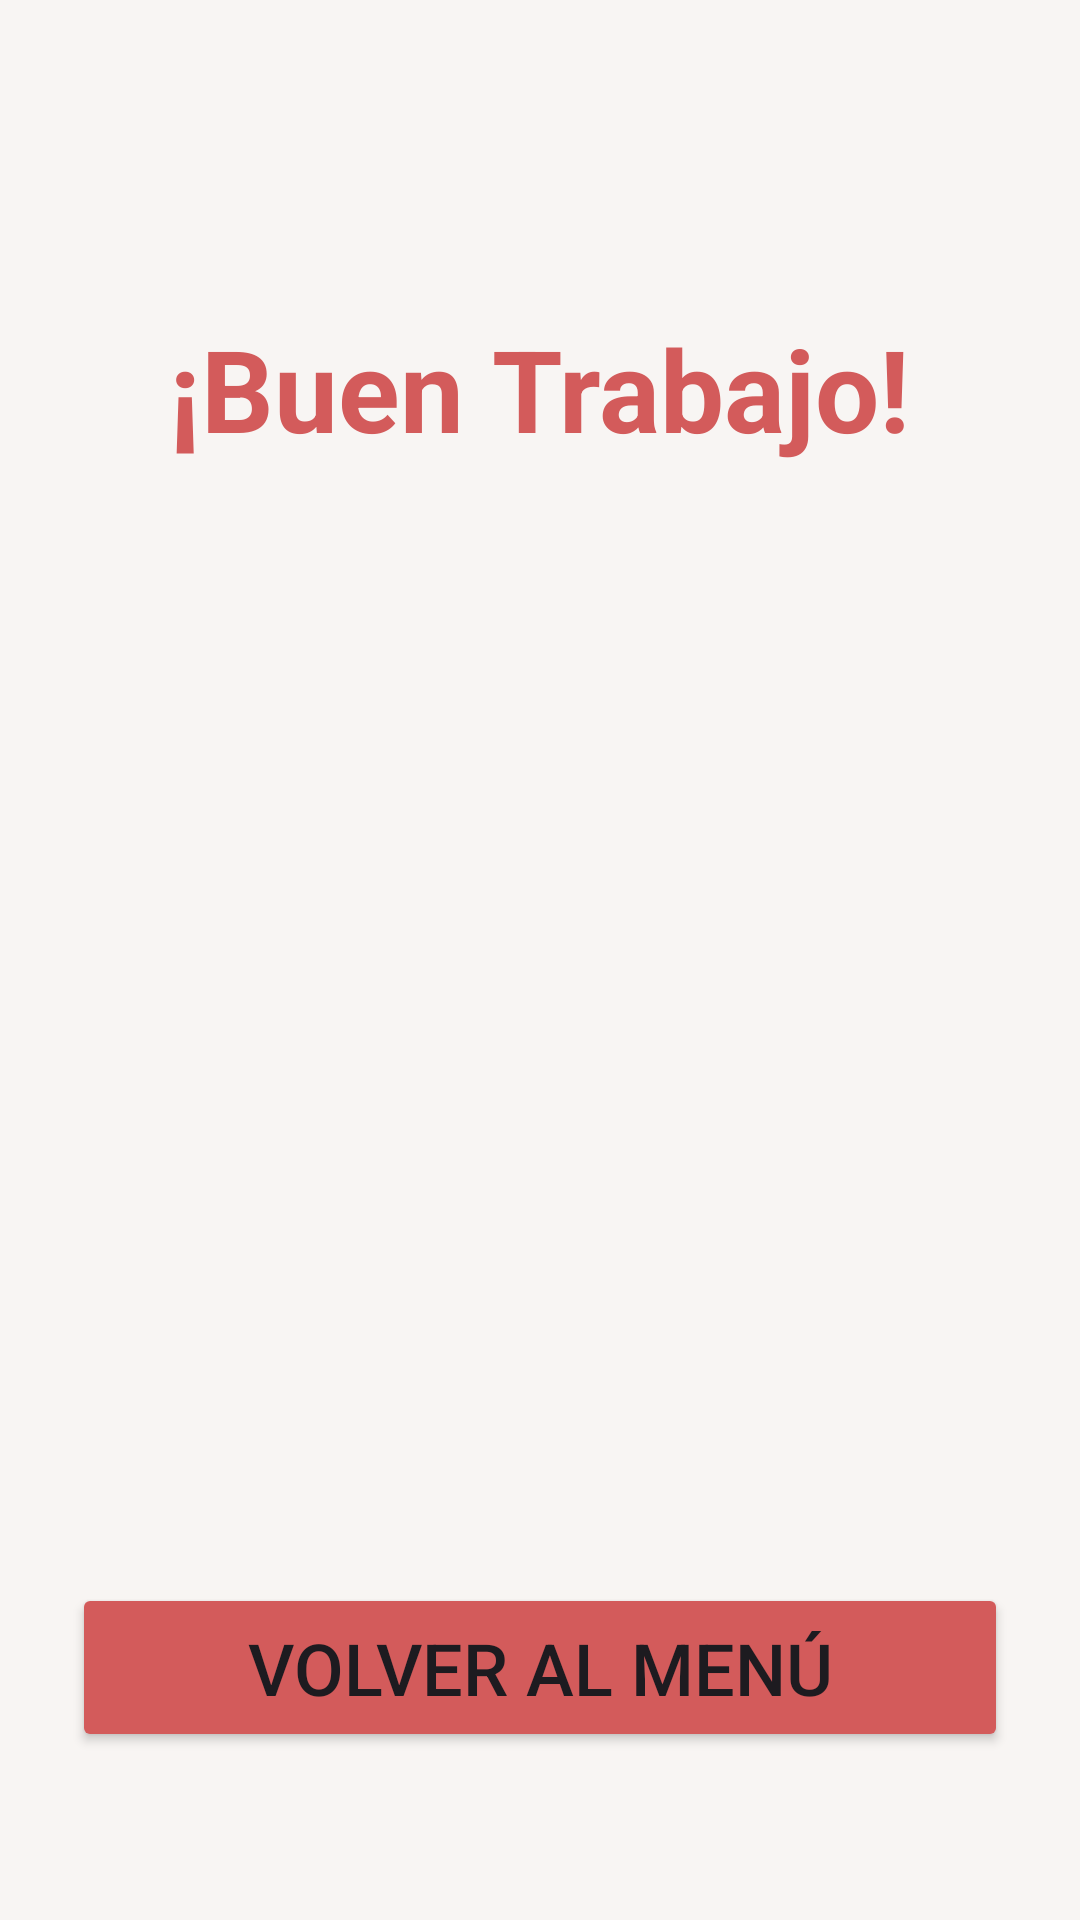

Produce the Android XML layout that renders to this screen, including the resource entries it uses.
<!-- AndroidManifest.xml: application theme Theme.Edunova -->
<!-- res/layout/activity_resumen.xml -->
<?xml version="1.0" encoding="utf-8"?>
<androidx.constraintlayout.widget.ConstraintLayout xmlns:android="http://schemas.android.com/apk/res/android"
    xmlns:app="http://schemas.android.com/apk/res-auto"
    xmlns:tools="http://schemas.android.com/tools"
    android:layout_width="match_parent"
    android:layout_height="match_parent"
    android:padding="24dp"
    android:background="@color/beige">


    <TextView
        android:id="@+id/textViewTituloResumen"
        android:layout_width="wrap_content"
        android:layout_height="wrap_content"
        android:text="¡Buen Trabajo!"
        android:textSize="38sp"
        android:textStyle="bold"
        android:textColor="@color/rojoBoton"
        app:layout_constraintTop_toTopOf="parent"
        app:layout_constraintStart_toStartOf="parent"
        app:layout_constraintEnd_toEndOf="parent"
        android:layout_marginTop="80dp"/>

    
    <ImageView
        android:id="@+id/imageViewIcono"
        android:layout_width="120dp"
        android:layout_height="120dp"
        android:src="@drawable/ic_trophy"
        app:tint="#E33C55"
        app:layout_constraintTop_toBottomOf="@id/textViewTituloResumen"
        app:layout_constraintStart_toStartOf="parent"
        app:layout_constraintEnd_toEndOf="parent"
        android:layout_marginTop="40dp" />

    <TextView
        android:id="@+id/textViewAciertos"
        android:layout_width="wrap_content"
        android:layout_height="wrap_content"
        tools:text="Aciertos: 8"
        android:textSize="28sp"
        android:textColor="@color/verde_correcto"
        app:layout_constraintTop_toBottomOf="@id/imageViewIcono"
        app:layout_constraintStart_toStartOf="parent"
        app:layout_constraintEnd_toEndOf="parent"
        android:layout_marginTop="40dp"/>

    <TextView
        android:id="@+id/textViewFallos"
        android:layout_width="wrap_content"
        android:layout_height="wrap_content"
        tools:text="Fallos: 2"
        android:textSize="28sp"
        android:textColor="@color/rojoBoton"
        app:layout_constraintTop_toBottomOf="@id/textViewAciertos"
        app:layout_constraintStart_toStartOf="parent"
        app:layout_constraintEnd_toEndOf="parent"
        android:layout_marginTop="16dp"/>

    <Button
        android:id="@+id/buttonVolverMenu"
        android:layout_width="0dp"
        android:layout_height="wrap_content"
        android:text="Volver al Menú"
        android:textSize="24sp"
        android:padding="12dp"
        android:backgroundTint="@color/rojoBoton"
        app:layout_constraintBottom_toBottomOf="parent"
        app:layout_constraintStart_toStartOf="parent"
        app:layout_constraintEnd_toEndOf="parent"
        android:layout_marginBottom="32dp"/>

</androidx.constraintlayout.widget.ConstraintLayout>
<!-- resources referenced by this layout -->
<resources>
  <color name="beige">#f8f5f3</color>
  <color name="rojoBoton">#D35B5B</color>
  <color name="verde_correcto">#4CAF50</color>
  <style name="Theme.Edunova" parent="Base.Theme.Edunova" />
  <style name="Base.Theme.Edunova" parent="Theme.Material3.DayNight.NoActionBar">
          
          
      </style>
</resources>
